The GitHub repository luriahc/ssds-2025 contains a labelled image folder "ssds-2025" with 44 categories: Admiralty, Ang Mo Kio, Bukit Panjang, Bukit Timah, Buona Vista, Changi, Choa Chu Kang Central, Choa Chu Kang South, Clementi, East Coast Parkway, Jurong Island, Jurong Pier, Jurong West, Kent Ridge, Kranji Reservoir, Lim Chu Kang, Lower Peirce Reservoir, Macritchie Reservoir, Mandai, Marina Barrage, Marine Parade, Newton, Nicoll Highway, Pasir Panjang, Pasir Ris Central, Pasir Ris West, Paya Lebar, Pulau Ubin, Punggol, Queenstown, Seletar, Sembawang, Sentosa Island, Simei, Somerset Road, Tai Seng, Tanjong Katong, Tengah, Toa Payoh, Tuas, Tuas South, Ulu Pandan, Upper Peirce Reservoir, Whampoa. Examples follow, each with its label.

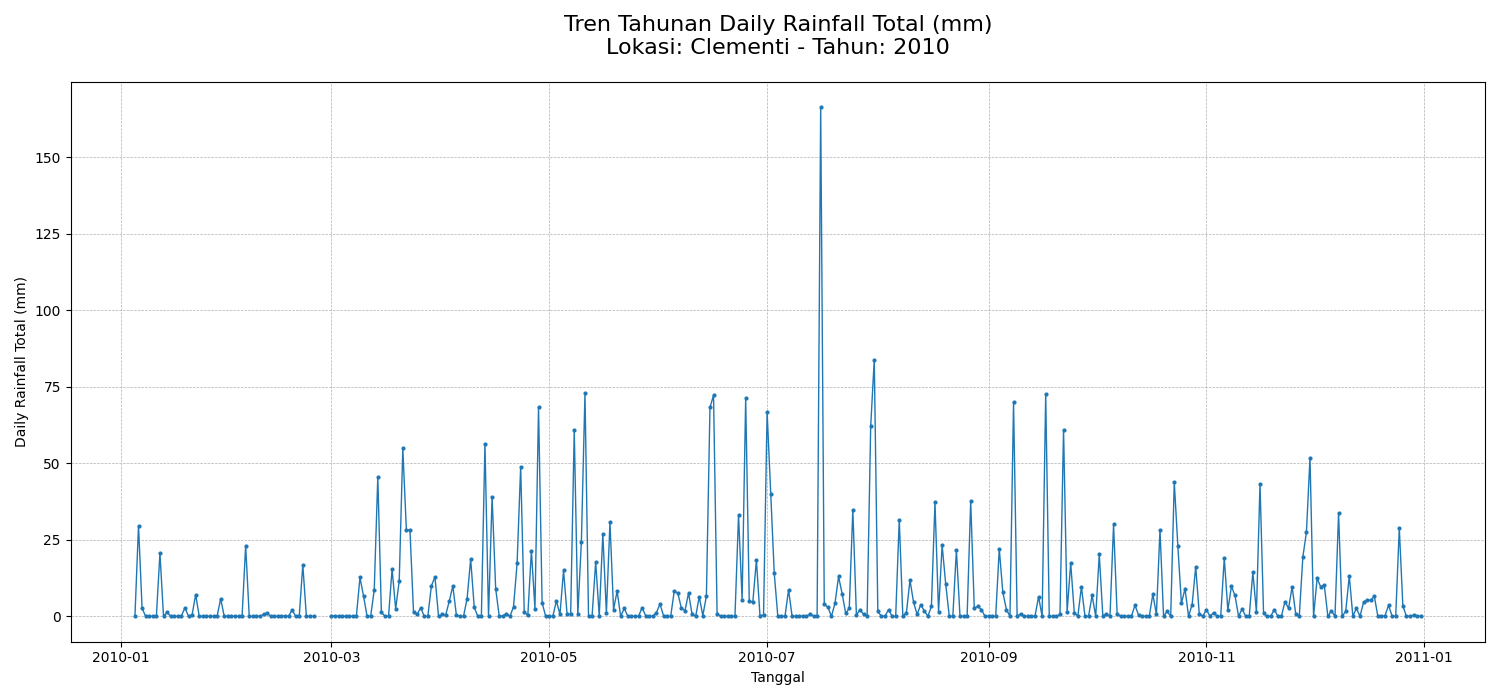
Label: Clementi

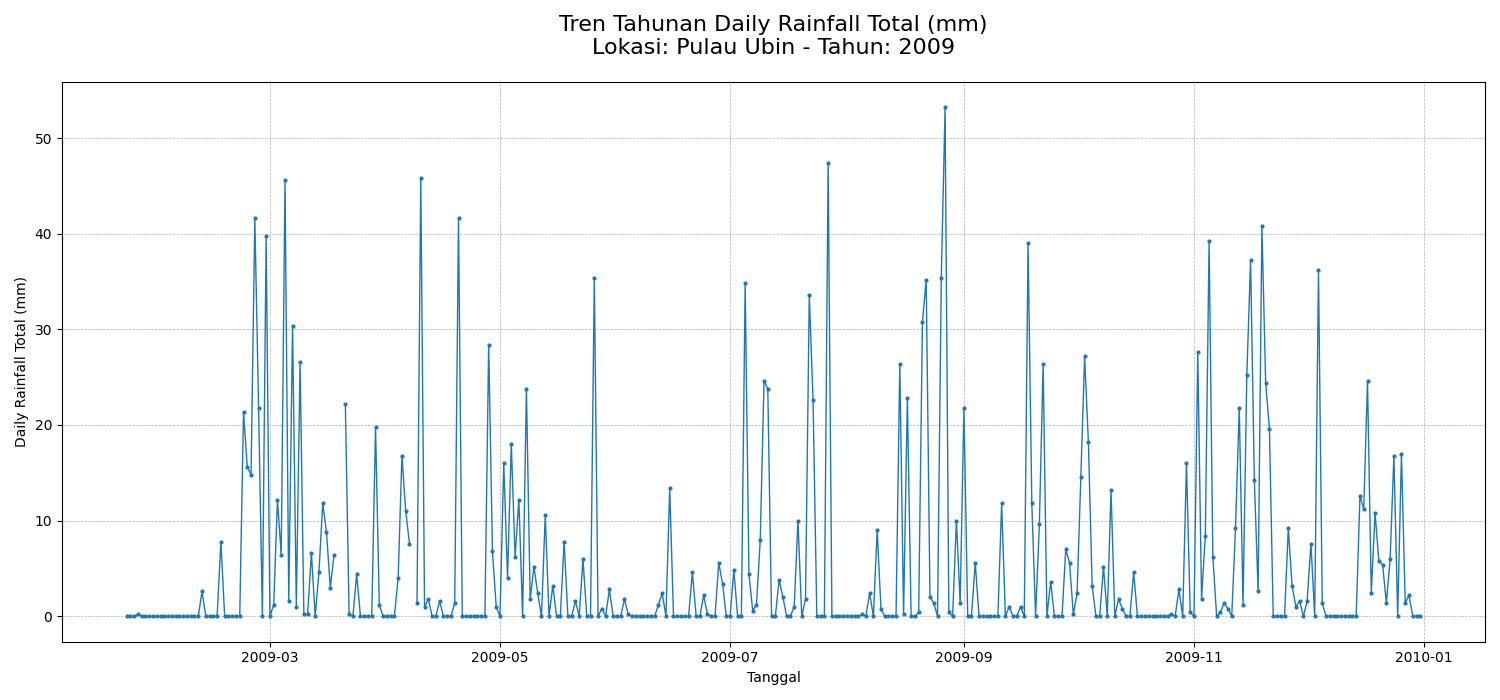
Label: Pulau Ubin

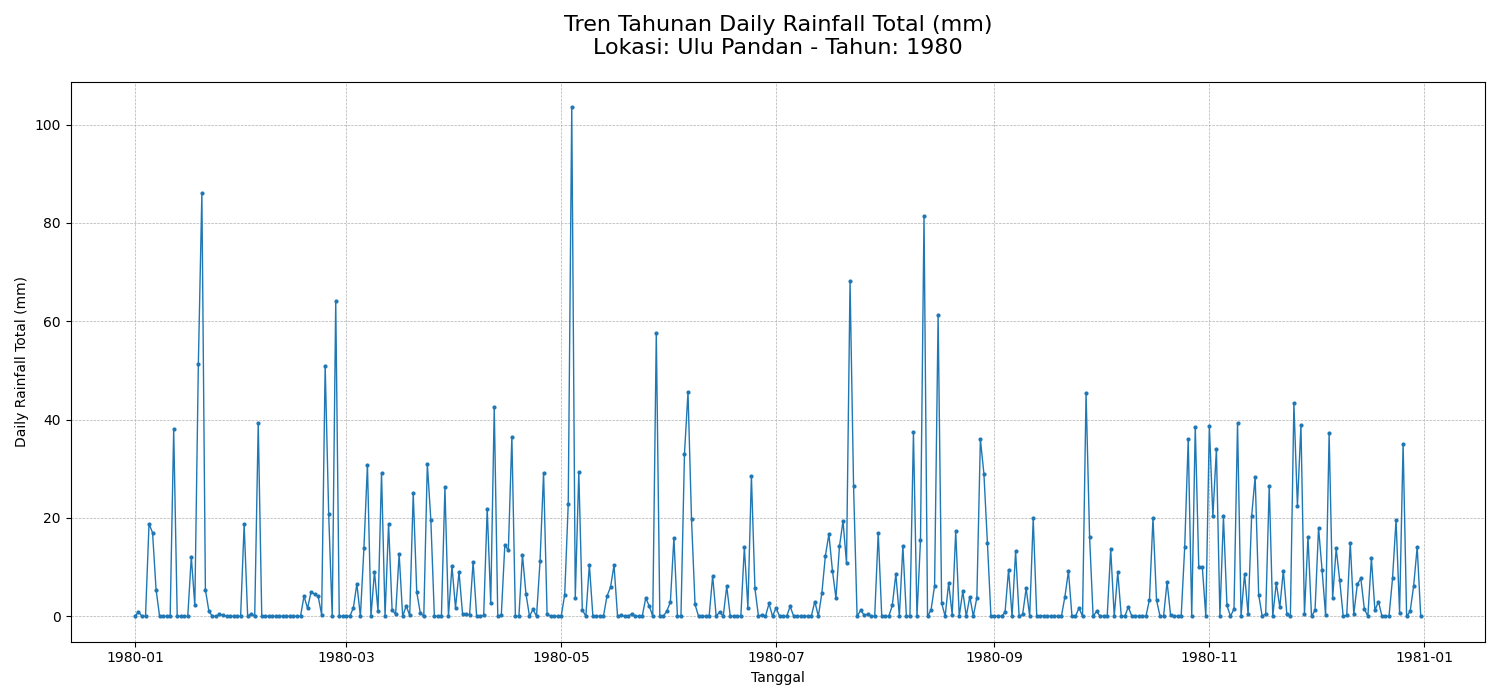
Label: Ulu Pandan

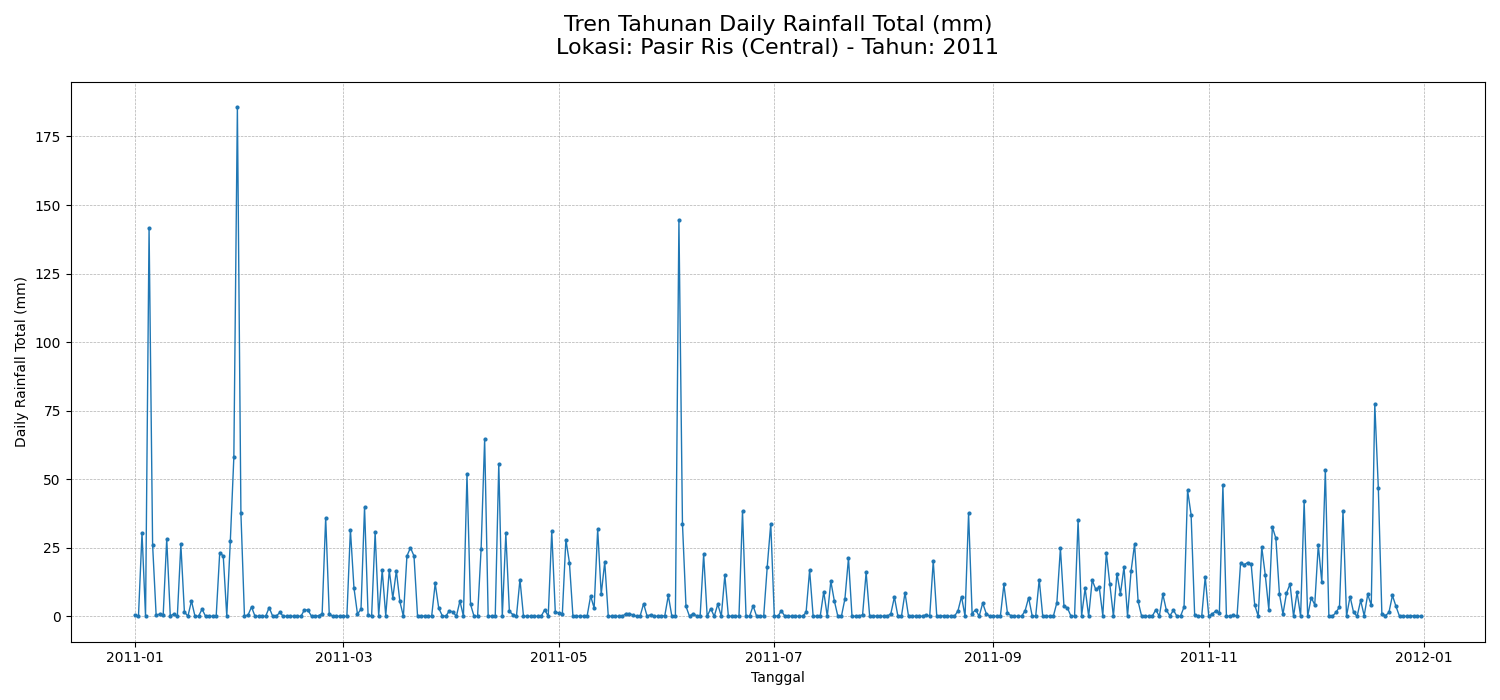
Label: Pasir Ris Central

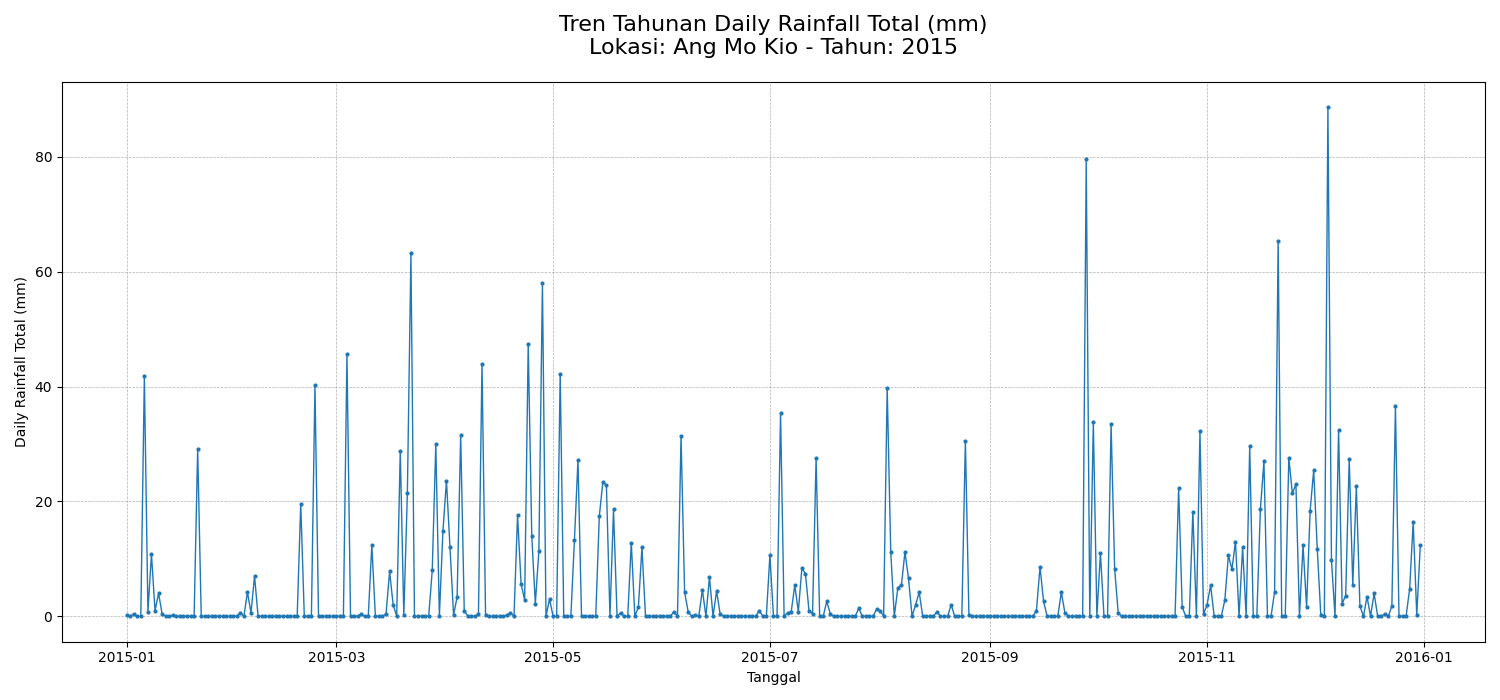
Label: Ang Mo Kio

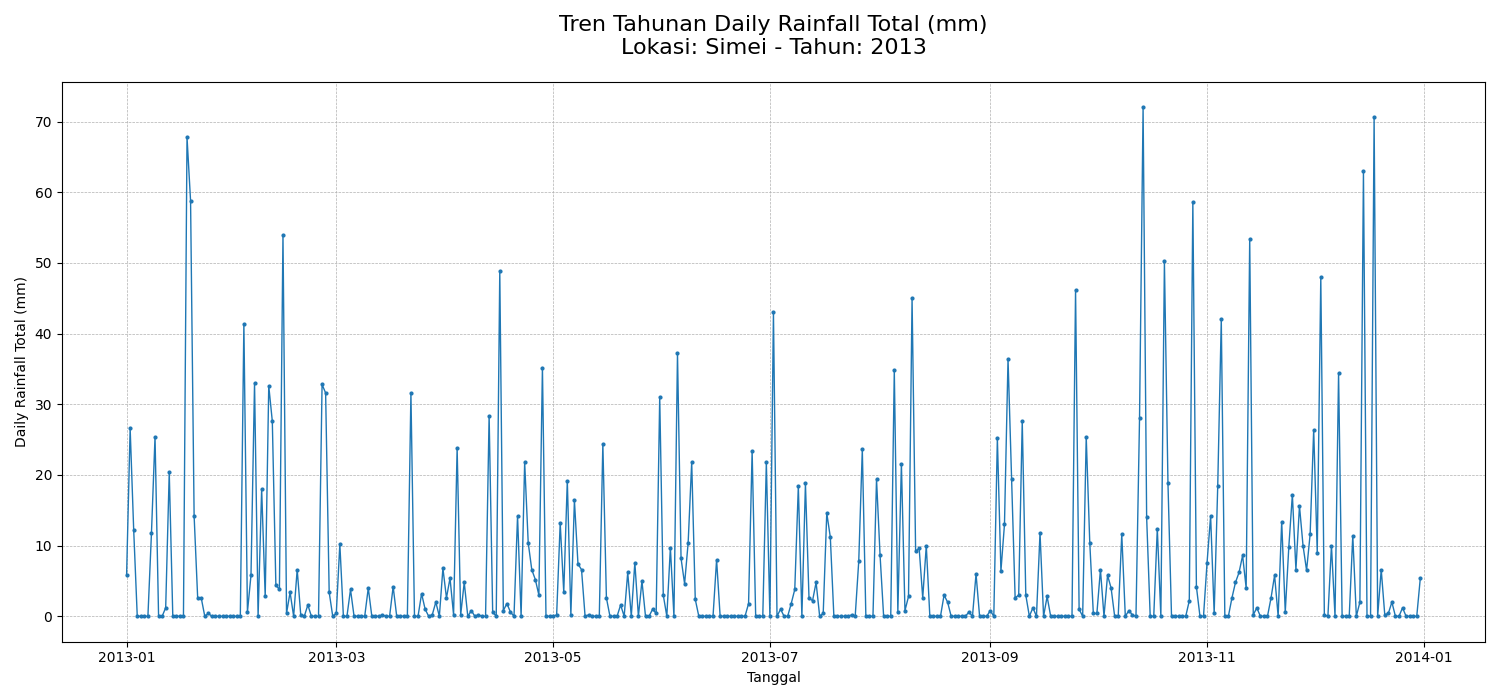
Label: Simei
